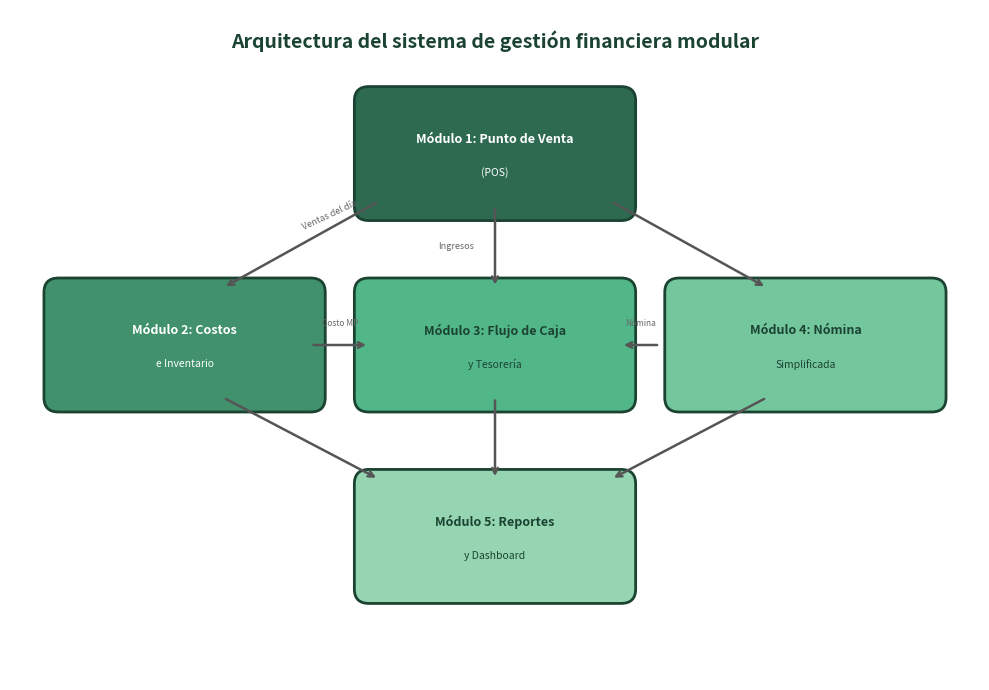

The script that saved this image: (Note: this script raises an exception after producing the figure.)
import matplotlib
matplotlib.use('Agg')
import matplotlib.pyplot as plt
from matplotlib.patches import FancyBboxPatch
import numpy as np

fig, ax = plt.subplots(figsize=(10, 7))
ax.set_xlim(0, 10)
ax.set_ylim(0, 7)
ax.axis('off')
fig.patch.set_facecolor('white')

ax.text(5, 6.6, 'Arquitectura del sistema de gestión financiera modular',
        fontsize=14, fontweight='bold', ha='center', color='#1b4332')

def draw_mod(ax, x, y, title, subtitle, color, tc='white'):
    w, h = 2.6, 1.1
    rect = FancyBboxPatch((x - w/2, y - h/2), w, h,
                           boxstyle='round,pad=0.15', facecolor=color,
                           edgecolor='#1b4332', linewidth=2)
    ax.add_patch(rect)
    ax.text(x, y + 0.15, title, fontsize=9, fontweight='bold',
            ha='center', va='center', color=tc)
    ax.text(x, y - 0.2, subtitle, fontsize=7.5,
            ha='center', va='center', color=tc)

# Top row: POS centered
draw_mod(ax, 5, 5.5, 'Módulo 1: Punto de Venta', '(POS)', '#2d6a4f')

# Middle row: Costos + Tesorería + Nómina
draw_mod(ax, 1.8, 3.5, 'Módulo 2: Costos', 'e Inventario', '#40916c')
draw_mod(ax, 5, 3.5, 'Módulo 3: Flujo de Caja', 'y Tesorería', '#52b788', '#1b4332')
draw_mod(ax, 8.2, 3.5, 'Módulo 4: Nómina', 'Simplificada', '#74c69d', '#1b4332')

# Bottom row: Reportes centered
draw_mod(ax, 5, 1.5, 'Módulo 5: Reportes', 'y Dashboard', '#95d5b2', '#1b4332')

# Arrows: simple, clean
def arrow(ax, x1, y1, x2, y2):
    ax.annotate('', xy=(x2, y2), xytext=(x1, y1),
                arrowprops=dict(arrowstyle='->', color='#555555', lw=1.8))

# POS -> 3 middle modules
arrow(ax, 3.8, 5.0, 2.2, 4.1)   # POS -> Costos
arrow(ax, 5.0, 4.95, 5.0, 4.1)  # POS -> Tesorería
arrow(ax, 6.2, 5.0, 7.8, 4.1)   # POS -> (skip, not direct)

# Middle -> Reportes
arrow(ax, 2.2, 2.95, 3.8, 2.1)  # Costos -> Reportes
arrow(ax, 5.0, 2.95, 5.0, 2.1)  # Tesorería -> Reportes
arrow(ax, 7.8, 2.95, 6.2, 2.1)  # Nómina -> Reportes

# Cross connections (middle row)
arrow(ax, 3.1, 3.5, 3.7, 3.5)   # Costos -> Tesorería
arrow(ax, 6.7, 3.5, 6.3, 3.5)   # Nómina -> Tesorería

# Labels on arrows
ax.text(3.3, 4.7, 'Ventas del día', fontsize=6.5, ha='center', color='#666', rotation=25)
ax.text(4.6, 4.5, 'Ingresos', fontsize=6.5, ha='center', color='#666')
ax.text(3.4, 3.7, 'Costo MP', fontsize=6, ha='center', color='#666')
ax.text(6.5, 3.7, 'Nómina', fontsize=6, ha='center', color='#666')

plt.tight_layout()
plt.savefig('/mnt/c/Users/HG_Co/OneDrive/Documents/Github/rustico/capitulo_7/diagramas/fig1_arquitectura_sistema.png',
            dpi=200, bbox_inches='tight', facecolor='white')
plt.close()
print("fig1 generated successfully")
